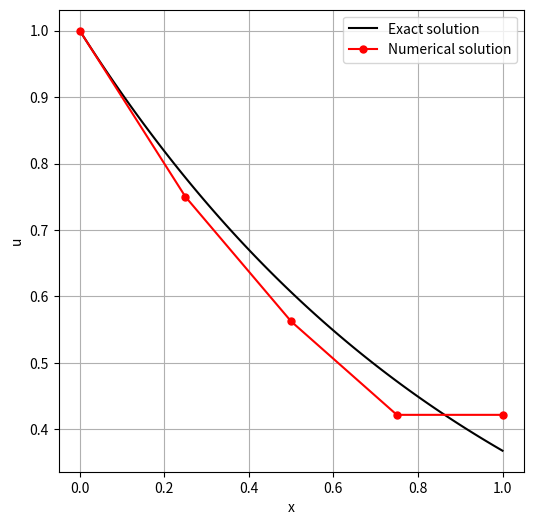

Recreate this plot in Python.
import numpy as np
import matplotlib.pyplot as plt

# Define the given numerical solution points
x_numerical = np.array([0, 0.25, 0.5, 0.75, 1])
u_numerical = np.array([1, 3/4, 9/16, 27/64, 27/64])

# Exact solution
u_exact = np.exp(-x_numerical)

# Generate fine grid points for the exact solution curve
x_fine = np.linspace(0, 1, 100)
u_exact_fine = np.exp(-x_fine)

# Create the plot
plt.figure(figsize=(6, 6))
plt.plot(x_fine, u_exact_fine, label='Exact solution', color='black')
plt.plot(x_numerical, u_numerical, 'ro-', label='Numerical solution', markersize=5)
plt.xlabel('x')
plt.ylabel('u')
plt.legend()
plt.grid(True)
plt.show()
